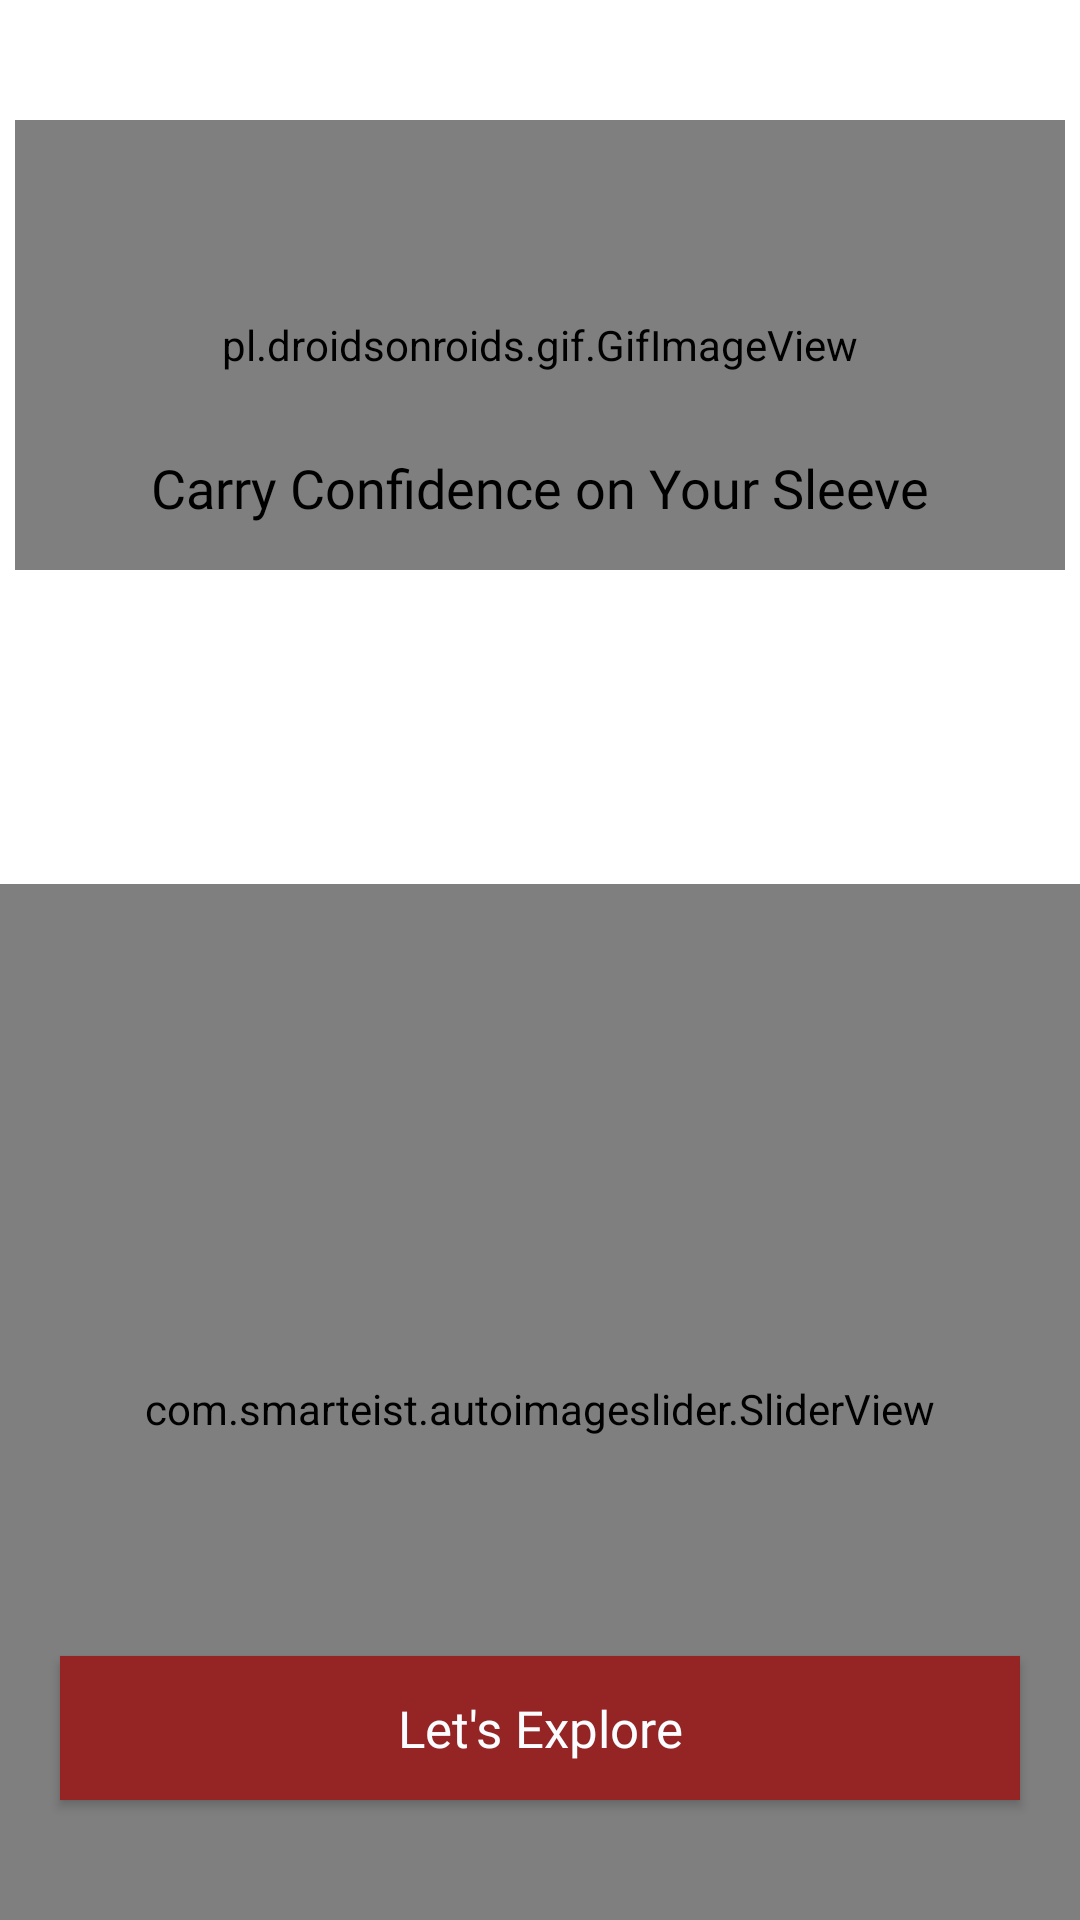

The Android layout XML behind this screen, and the referenced resources:
<!-- AndroidManifest.xml: application theme Theme.Craft -->
<!-- res/layout/fragment_introduction.xml -->
<?xml version="1.0" encoding="utf-8"?>
<androidx.constraintlayout.widget.ConstraintLayout xmlns:android="http://schemas.android.com/apk/res/android"
    android:layout_width="match_parent"
    android:layout_height="match_parent"
    android:background="#FFFFFF"
    xmlns:app="http://schemas.android.com/apk/res-auto">


    <pl.droidsonroids.gif.GifImageView
        android:id="@+id/gifImageView"
        android:layout_width="350dp"
        android:layout_height="150dp"
        android:src="@drawable/logo"
        android:layout_marginTop="40dp"
        app:layout_constraintEnd_toEndOf="parent"
        app:layout_constraintStart_toStartOf="parent"
        app:layout_constraintTop_toTopOf="parent" />

    <TextView
        android:id="@+id/textView3"
        style="@style/h4"
        android:layout_width="wrap_content"
        android:layout_height="wrap_content"
        android:fontFamily="@font/montserrat_light"
        android:gravity="center"
        android:layout_marginTop="-40dp"
        android:text="Carry Confidence on Your Sleeve"
        android:textColor="#000000"
        android:textSize="18sp"
        app:layout_constraintEnd_toEndOf="@+id/gifImageView"
        app:layout_constraintStart_toStartOf="@+id/gifImageView"
        app:layout_constraintTop_toBottomOf="@+id/gifImageView" />

    <com.smarteist.autoimageslider.SliderView
        android:id="@+id/slider"
        android:layout_width="match_parent"
        android:layout_height="350dp"
        android:layout_centerInParent="true"
        android:layout_marginTop="120dp"
        app:layout_constraintEnd_toEndOf="parent"
        app:layout_constraintStart_toStartOf="parent"
        app:layout_constraintTop_toBottomOf="@+id/textView3"
        app:sliderAnimationDuration="600"
        app:sliderAutoCycleDirection="back_and_forth"
        app:sliderIndicatorAnimationDuration="600"
        app:sliderIndicatorEnabled="true"
        app:sliderIndicatorGravity="center_horizontal|bottom"
        app:sliderIndicatorMargin="15dp"
        app:sliderIndicatorOrientation="horizontal"
        app:sliderIndicatorPadding="3dp"
        app:sliderIndicatorRadius="1.5dp"
        app:sliderIndicatorSelectedColor="#5A5A5A"
        app:sliderIndicatorUnselectedColor="#BCB8B8"
        app:sliderScrollTimeInSec="1" />


    <androidx.appcompat.widget.AppCompatButton
        android:id="@+id/buttonStart"
        style="@style/blueButtonStyle"
        android:layout_width="match_parent"
        android:layout_height="@dimen/smallButtonHeight"
        android:backgroundTint="@color/g_gold"
        android:layout_marginBottom="40dp"
        android:layout_marginStart="20dp"
        android:layout_marginEnd="20dp"
        android:elevation="3dp"
        android:text="Let's Explore"
        android:textColor="@color/g_card_background"
        app:layout_constraintBottom_toBottomOf="parent"
        app:layout_constraintEnd_toEndOf="parent"
        app:layout_constraintStart_toStartOf="parent" />

</androidx.constraintlayout.widget.ConstraintLayout>
<!-- resources referenced by this layout -->
<resources>
  <color name="g_card_background">#FAFDFF</color>
  <color name="g_gold">#952424</color>
  <!-- drawable logo: gif bitmap (drawable, 69474 bytes) -->
  <style name="blueButtonStyle">
          <item name="android:background">@drawable/red1_background</item>
          <item name="android:fontFamily">@font/montserrat_bold</item>
          <item name="android:textColor">@color/white</item>
          <item name="android:textSize">@dimen/h2TextSize</item>
          <item name="android:textAllCaps">false</item>
      </style>
  <style name="h4">
          <item name="android:fontFamily">@font/montserrat_thin</item>
          <item name="android:textColor">@color/g_black</item>
          <item name="android:textSize">@dimen/h4TextSize</item>
      </style>
  <style name="Theme.Craft" parent="Base.Theme.Craft" />
  <!-- drawable red1_background (drawable) -->
  <shape android:shape="rectangle" xmlns:android="http://schemas.android.com/apk/res/android">
      <solid android:color="@color/g_gold"/>
      <corners android:radius="@dimen/buttonCorners"/>
  </shape>
  <color name="white">#FFFFFFFF</color>
  <dimen name="h2TextSize">17sp</dimen>
  <color name="g_black">#171717</color>
  <dimen name="h4TextSize">35sp</dimen>
  <style name="Base.Theme.Craft" parent="Theme.Material3.DayNight.NoActionBar">
          
          
          <item name="colorPrimaryVariant">@color/status_bar_color</item>
          <item name="android:statusBarColor">?attr/colorPrimaryVariant</item>
      </style>
  <color name="status_bar_color">#733131</color>
</resources>
